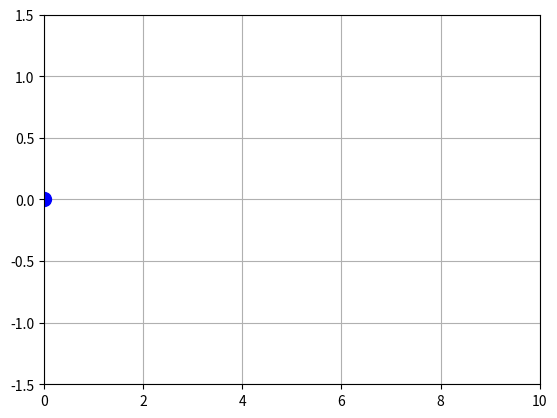

Write Python code to recreate this figure.
import numpy as np
import matplotlib.pyplot as plt
from matplotlib.animation import FuncAnimation

# 建立船隻的移動路徑 (100 個點的 x 和 y)
path_x = np.linspace(0, 10, 100)
path_y = np.sin(path_x)  # y 為 sin 波

fig, ax = plt.subplots()
ax.set_xlim(0, 10)
ax.set_ylim(-1.5, 1.5)

# 添加網格
ax.grid(True)  # 打開網格

# 用藍色圓點代表船隻
ship, = ax.plot([], [], 'bo', markersize=10)

def update(frame):
    # 更新船隻的位置
    ship.set_data([path_x[frame]], [path_y[frame]])
    return ship,

# 創建動畫
ani = FuncAnimation(fig, update, frames=len(path_x), interval=100, blit=True)

# 顯示圖表
plt.show()
